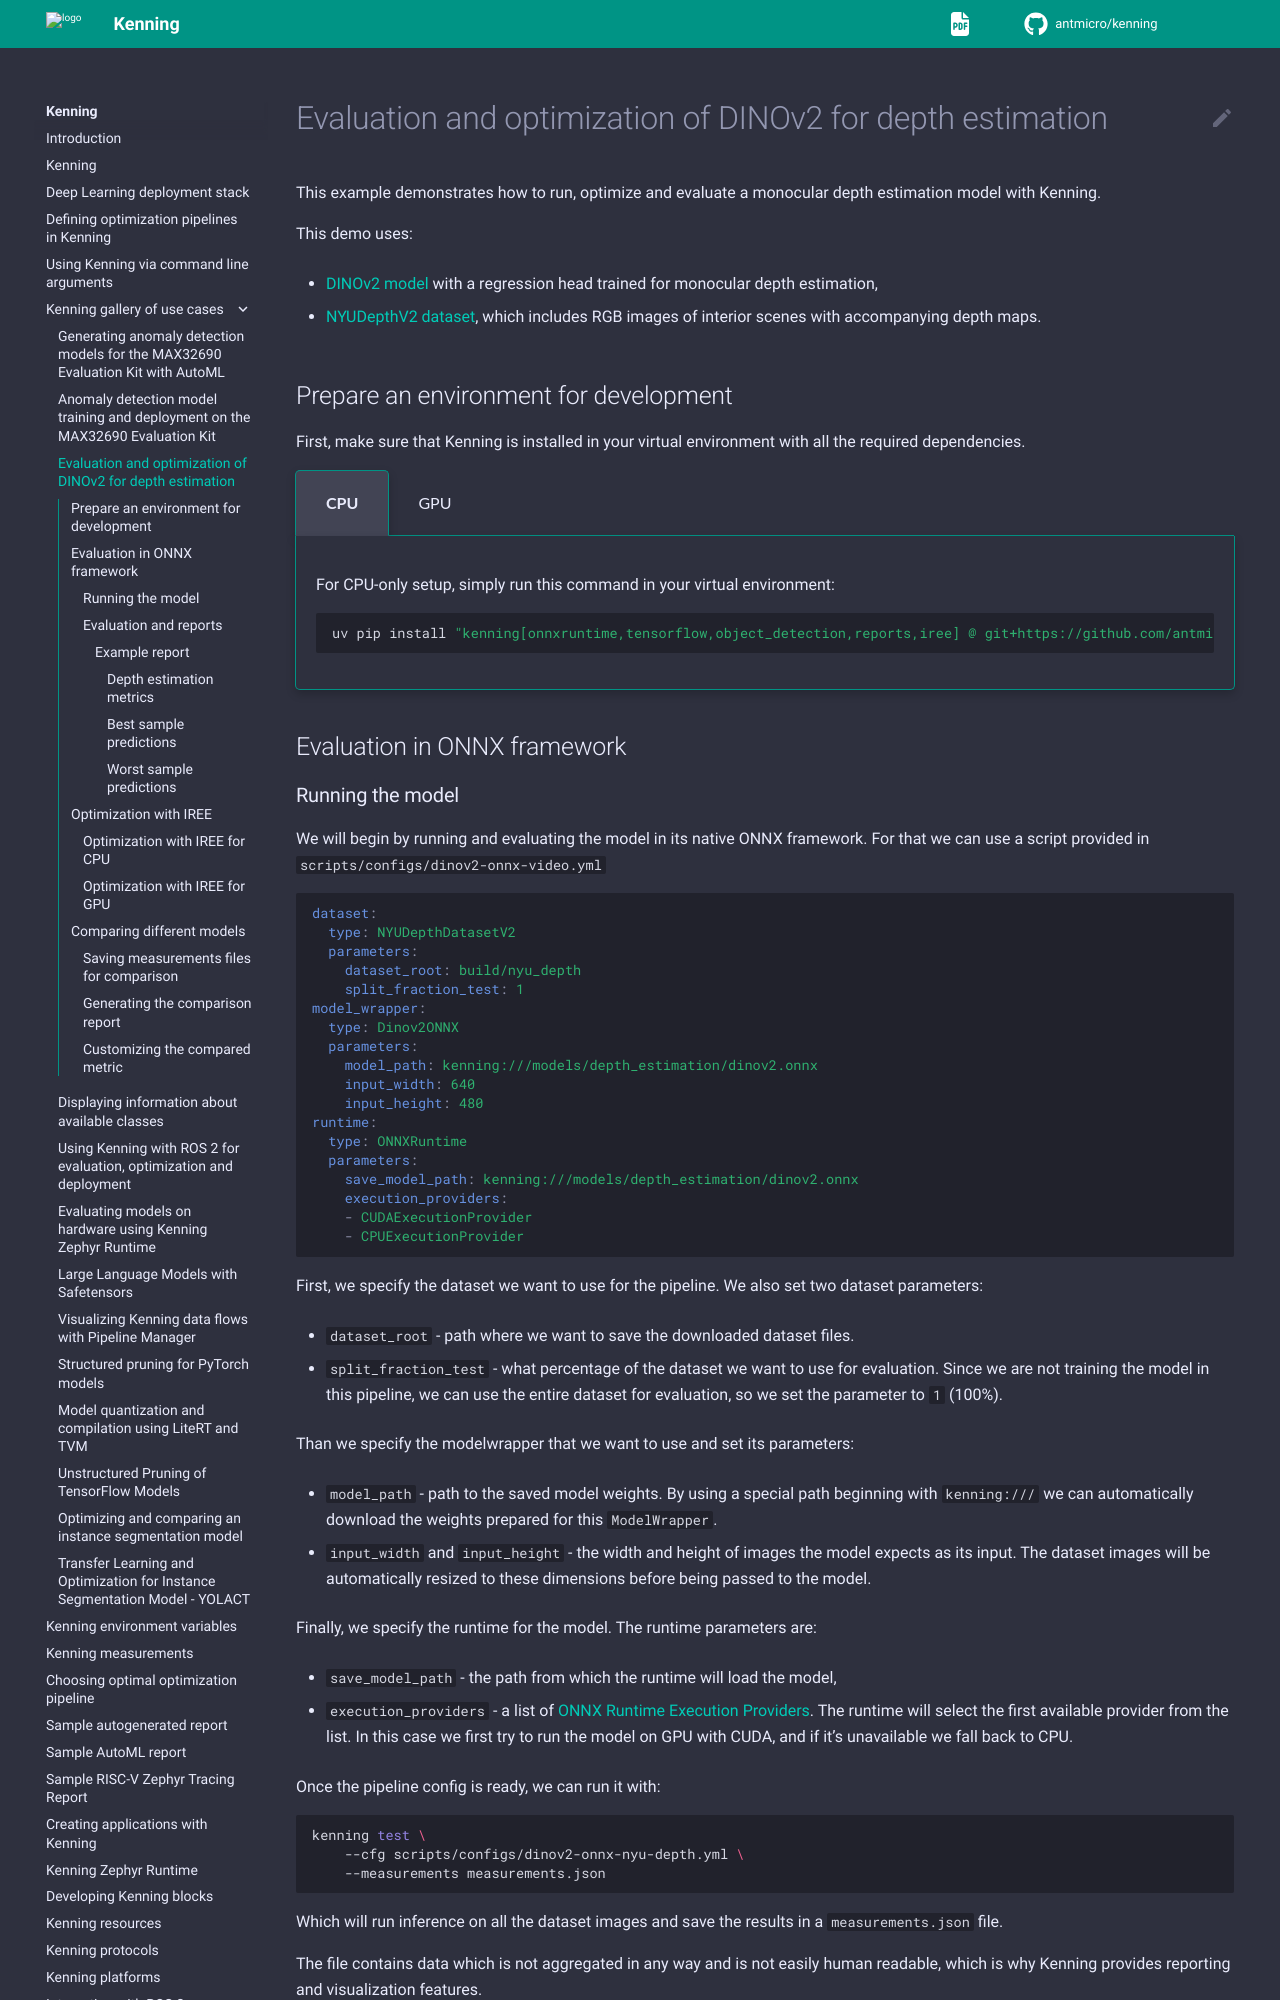

repository: antmicro/kenning · page: gallery/dino-depth-estimation.html · generator: sphinx

# Evaluation and optimization of DINOv2 for depth estimation

This example demonstrates how to run, optimize and evaluate a monocular depth estimation model with Kenning.

This demo uses:
- [DINOv2 model](https://dinov2.metademolab.com/) with a regression head trained for monocular depth estimation,
- [NYUDepthV2 dataset](https://cs.nyu.edu/~fergus/datasets/nyu_depth_v2.html), which includes RGB images of interior scenes with accompanying depth maps.

## Prepare an environment for development

First, make sure that Kenning is installed in your virtual environment with all the required dependencies.

::::{tabs}

:::{group-tab} CPU
For CPU-only setup, simply run this command in your virtual environment:

```bash
uv pip install "kenning[onnxruntime,tensorflow,object_detection,reports,iree] @ git+https://github.com/antmicro/kenning.git"
```
:::

:::{group-tab} GPU

For GPU setup, run this command in your virtual environment:

```bash
uv pip install "kenning[onnxruntime-gpu,tensorflow,object_detection,reports,iree] @ git+https://github.com/antmicro/kenning.git"
```

Please note that by default the ONNX Runtime expects a system-wide NVIDIA cuBLAS installation.
If you don't want to install it system-wide, you can instead run:

```bash test-skip
uv pip install nvidia-cublas
export LD_LIBRARY_PATH=<path_to_your_dir>/.venv/lib/python3.12/site-packages/nvidia/cu13/lib:$LD_LIBRARY_PATH
```

replacing the python and CUDA versions if necessary.
:::

::::

## Evaluation in ONNX framework
